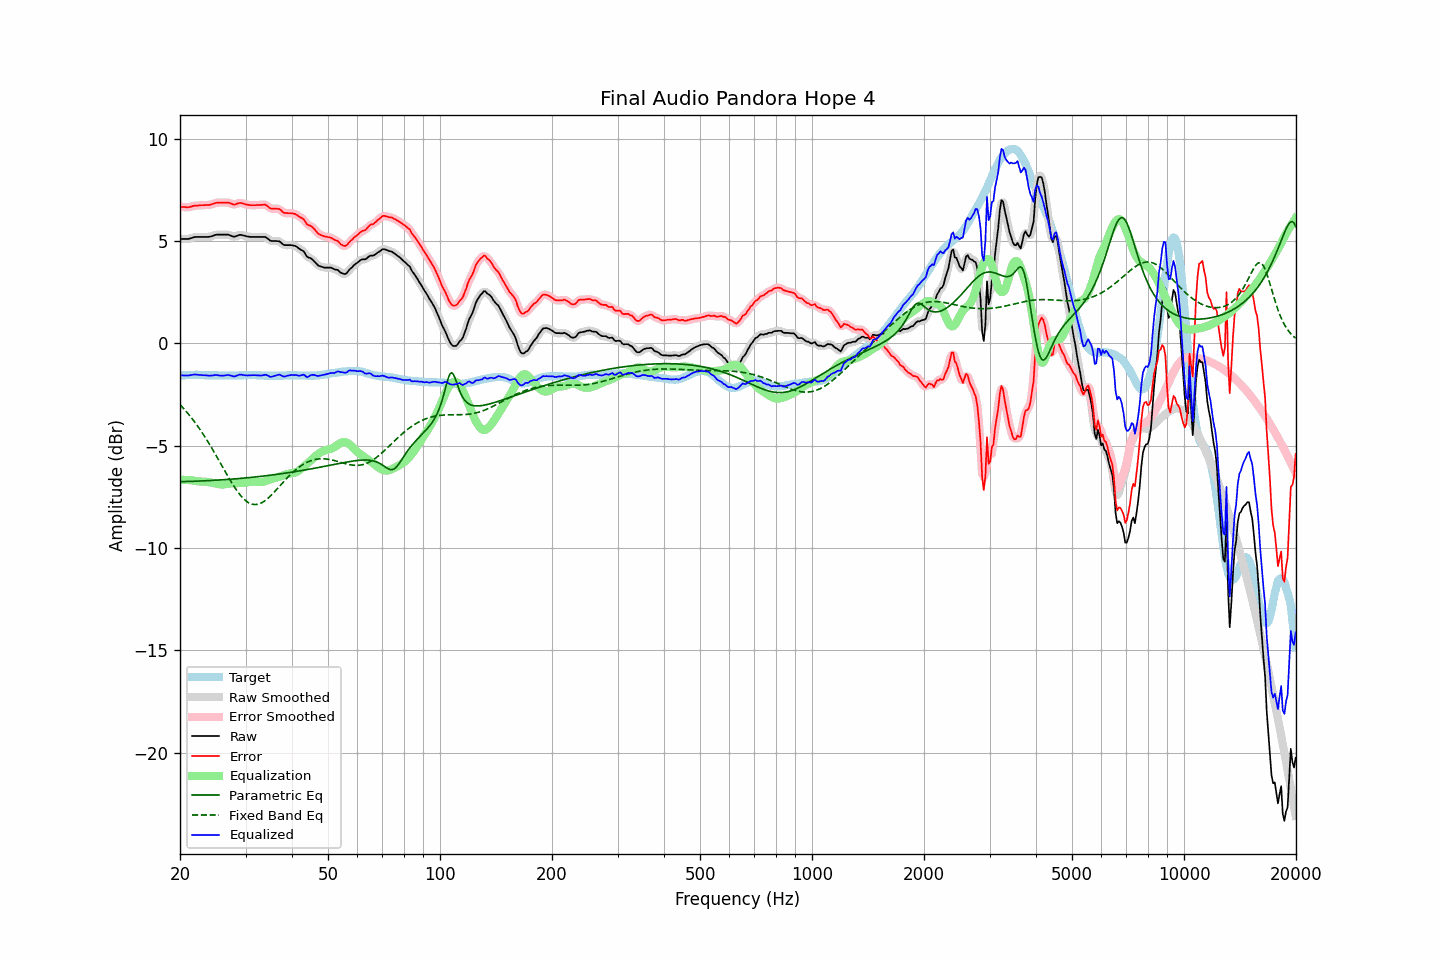

Source data for this figure (header and first rows):
frequency, raw, error, smoothed, error_smoothed, equalization, parametric_eq, fixed_band_eq, equalized_raw, equalized_smoothed, target
20.00, 5.10, 6.68, 5.11, 6.68, -6.67, -6.76, -2.99, -1.56, -1.56, -1.58
20.20, 5.10, 6.67, 5.10, 6.67, -6.67, -6.75, -3.07, -1.56, -1.56, -1.57
20.40, 5.10, 6.66, 5.10, 6.66, -6.67, -6.75, -3.16, -1.56, -1.57, -1.56
20.61, 5.10, 6.66, 5.10, 6.66, -6.67, -6.75, -3.25, -1.56, -1.57, -1.56
20.81, 5.10, 6.65, 5.10, 6.65, -6.67, -6.75, -3.34, -1.57, -1.57, -1.55
21.02, 5.10, 6.65, 5.11, 6.66, -6.68, -6.75, -3.43, -1.57, -1.57, -1.55
21.23, 5.12, 6.66, 5.12, 6.67, -6.68, -6.74, -3.52, -1.56, -1.56, -1.54
21.44, 5.14, 6.68, 5.15, 6.69, -6.69, -6.74, -3.62, -1.54, -1.54, -1.54
21.66, 5.17, 6.71, 5.17, 6.71, -6.70, -6.74, -3.72, -1.53, -1.53, -1.54
21.87, 5.19, 6.73, 5.19, 6.73, -6.71, -6.74, -3.83, -1.52, -1.52, -1.54
22.09, 5.20, 6.73, 5.20, 6.74, -6.73, -6.73, -3.93, -1.52, -1.52, -1.53
22.31, 5.20, 6.73, 5.21, 6.74, -6.74, -6.73, -4.04, -1.53, -1.53, -1.53
22.54, 5.20, 6.74, 5.20, 6.74, -6.75, -6.73, -4.16, -1.54, -1.54, -1.54
22.76, 5.20, 6.75, 5.20, 6.75, -6.75, -6.72, -4.27, -1.55, -1.55, -1.55
22.99, 5.20, 6.75, 5.20, 6.75, -6.75, -6.72, -4.39, -1.55, -1.55, -1.55
23.22, 5.20, 6.75, 5.20, 6.76, -6.75, -6.72, -4.51, -1.55, -1.55, -1.55
23.45, 5.20, 6.76, 5.20, 6.76, -6.76, -6.71, -4.63, -1.56, -1.56, -1.56
23.69, 5.20, 6.76, 5.20, 6.76, -6.77, -6.71, -4.76, -1.57, -1.57, -1.56
23.92, 5.20, 6.76, 5.21, 6.77, -6.78, -6.70, -4.88, -1.58, -1.57, -1.56
24.16, 5.22, 6.78, 5.22, 6.78, -6.80, -6.70, -5.01, -1.57, -1.57, -1.56
24.40, 5.24, 6.80, 5.25, 6.81, -6.81, -6.69, -5.15, -1.57, -1.57, -1.56
24.65, 5.27, 6.83, 5.28, 6.83, -6.83, -6.69, -5.28, -1.56, -1.55, -1.56
24.89, 5.30, 6.86, 5.30, 6.86, -6.85, -6.69, -5.42, -1.54, -1.55, -1.56
25.14, 5.31, 6.87, 5.31, 6.88, -6.86, -6.68, -5.55, -1.55, -1.55, -1.56
25.39, 5.31, 6.88, 5.32, 6.88, -6.88, -6.68, -5.69, -1.56, -1.56, -1.57
25.65, 5.31, 6.88, 5.31, 6.88, -6.89, -6.67, -5.83, -1.57, -1.57, -1.57
25.91, 5.31, 6.88, 5.31, 6.88, -6.89, -6.67, -5.97, -1.58, -1.58, -1.57
26.16, 5.31, 6.88, 5.31, 6.88, -6.89, -6.66, -6.11, -1.58, -1.58, -1.57
26.43, 5.31, 6.88, 5.32, 6.89, -6.88, -6.66, -6.25, -1.57, -1.56, -1.57
26.69, 5.31, 6.88, 5.32, 6.89, -6.87, -6.65, -6.38, -1.55, -1.55, -1.57
26.96, 5.31, 6.88, 5.31, 6.88, -6.85, -6.64, -6.52, -1.54, -1.55, -1.57
27.23, 5.28, 6.85, 5.28, 6.85, -6.84, -6.64, -6.65, -1.56, -1.56, -1.57
27.50, 5.25, 6.82, 5.25, 6.82, -6.84, -6.63, -6.78, -1.58, -1.58, -1.57
27.77, 5.22, 6.79, 5.23, 6.80, -6.83, -6.63, -6.91, -1.61, -1.60, -1.57
28.05, 5.21, 6.78, 5.22, 6.80, -6.83, -6.62, -7.03, -1.62, -1.61, -1.57
28.33, 5.24, 6.81, 5.24, 6.81, -6.83, -6.61, -7.15, -1.59, -1.59, -1.57
28.62, 5.27, 6.84, 5.27, 6.84, -6.83, -6.61, -7.26, -1.56, -1.56, -1.57
28.90, 5.30, 6.86, 5.30, 6.86, -6.83, -6.60, -7.36, -1.53, -1.53, -1.56
29.19, 5.30, 6.86, 5.30, 6.86, -6.83, -6.59, -7.46, -1.52, -1.53, -1.56
29.48, 5.28, 6.84, 5.29, 6.84, -6.83, -6.59, -7.55, -1.54, -1.54, -1.56
29.78, 5.26, 6.81, 5.26, 6.82, -6.82, -6.58, -7.62, -1.55, -1.55, -1.55
30.08, 5.24, 6.79, 5.24, 6.79, -6.80, -6.57, -7.69, -1.56, -1.56, -1.55
30.38, 5.22, 6.77, 5.23, 6.77, -6.79, -6.56, -7.75, -1.57, -1.56, -1.55
30.68, 5.21, 6.76, 5.21, 6.76, -6.77, -6.56, -7.80, -1.56, -1.56, -1.55
30.99, 5.20, 6.75, 5.21, 6.76, -6.76, -6.55, -7.83, -1.56, -1.56, -1.55
31.30, 5.20, 6.75, 5.20, 6.75, -6.75, -6.54, -7.86, -1.55, -1.55, -1.55
31.61, 5.20, 6.75, 5.20, 6.75, -6.75, -6.53, -7.87, -1.55, -1.55, -1.55
31.93, 5.20, 6.75, 5.20, 6.76, -6.76, -6.52, -7.87, -1.55, -1.55, -1.55
32.24, 5.20, 6.76, 5.20, 6.76, -6.77, -6.52, -7.86, -1.56, -1.56, -1.56
32.57, 5.20, 6.76, 5.20, 6.76, -6.77, -6.51, -7.85, -1.57, -1.57, -1.56
32.89, 5.20, 6.76, 5.20, 6.77, -6.77, -6.50, -7.82, -1.57, -1.57, -1.56
33.22, 5.20, 6.77, 5.21, 6.78, -6.77, -6.49, -7.78, -1.56, -1.56, -1.57
33.55, 5.20, 6.77, 5.21, 6.78, -6.75, -6.48, -7.73, -1.55, -1.54, -1.57
33.89, 5.20, 6.78, 5.19, 6.77, -6.73, -6.47, -7.68, -1.53, -1.54, -1.58
34.23, 5.15, 6.73, 5.15, 6.73, -6.71, -6.46, -7.62, -1.55, -1.56, -1.58
34.57, 5.09, 6.67, 5.09, 6.67, -6.68, -6.45, -7.55, -1.59, -1.59, -1.58
34.92, 5.02, 6.60, 5.04, 6.62, -6.66, -6.44, -7.48, -1.63, -1.62, -1.58
35.27, 5.00, 6.58, 5.01, 6.59, -6.63, -6.43, -7.40, -1.63, -1.63, -1.58
35.62, 5.00, 6.58, 5.00, 6.58, -6.61, -6.42, -7.32, -1.61, -1.61, -1.58
35.97, 5.00, 6.58, 5.00, 6.58, -6.58, -6.41, -7.23, -1.58, -1.58, -1.58
... 635 more rows
